Dataset: Final_Dataset (GitHub, pavanteja15/tea-dataset). Classes: algal spot, brown blight, gray blight, healthy, helopeltis, red spot.

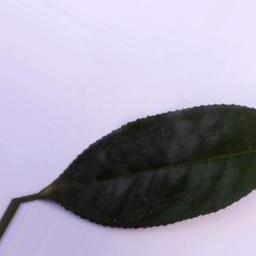
Label: algal spot

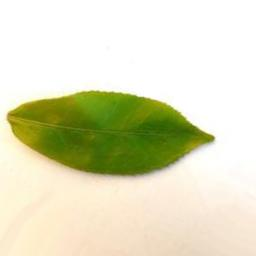
Label: healthy

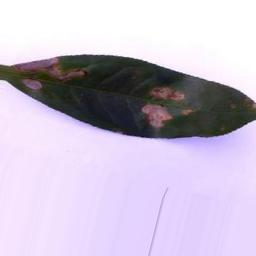
Label: gray blight

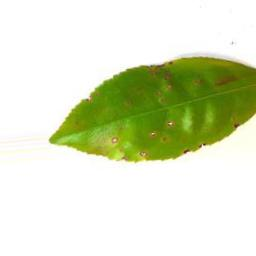
Label: helopeltis

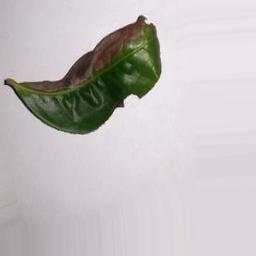
Label: brown blight

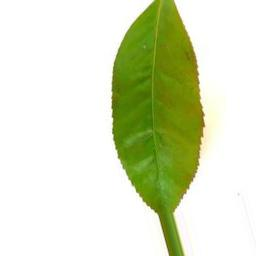
Label: red spot
